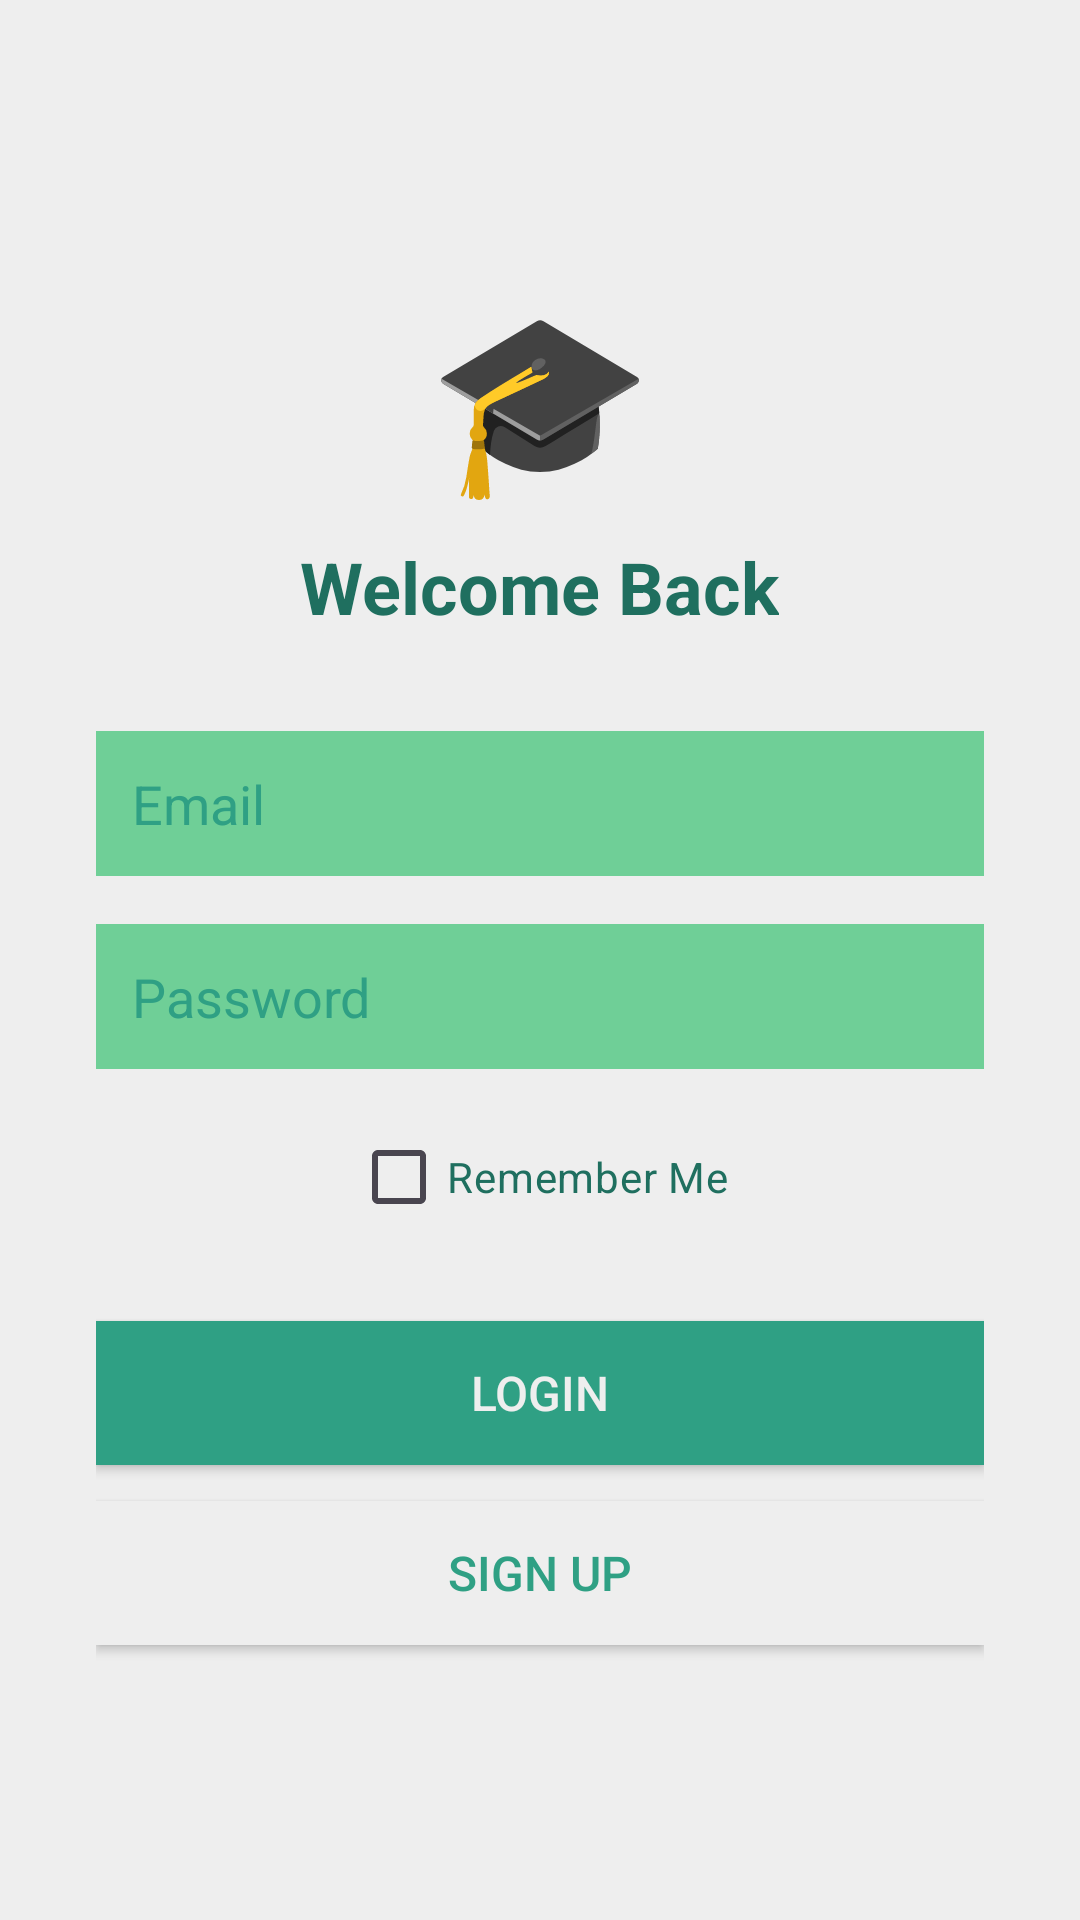

Android layout source for this screen:
<!-- AndroidManifest.xml: application theme Theme._1220336_1220447_CourseProject -->
<!-- res/layout/activity_login.xml -->
<?xml version="1.0" encoding="utf-8"?>
<LinearLayout xmlns:android="http://schemas.android.com/apk/res/android"
    android:layout_width="match_parent"
    android:layout_height="match_parent"
    android:background="#EEEEEE"
    android:gravity="center"
    android:orientation="vertical"
    android:padding="32dp">

    <TextView
        android:layout_width="wrap_content"
        android:layout_height="wrap_content"
        android:text="🎓"
        android:textSize="60sp" />

    <TextView
        android:layout_width="wrap_content"
        android:layout_height="wrap_content"
        android:layout_marginTop="8dp"
        android:text="Welcome Back"
        android:textColor="#1F6F5F"
        android:textSize="24sp"
        android:textStyle="bold" />

    <EditText
        android:id="@+id/emailEditText"
        android:layout_width="match_parent"
        android:layout_height="wrap_content"
        android:layout_marginTop="32dp"
        android:hint="Email"
        android:inputType="textEmailAddress"
        android:padding="12dp"
        android:background="#6FCF97"
        android:textColor="#1F6F5F"
        android:textColorHint="#2FA084" />

    <EditText
        android:id="@+id/passwordEditText"
        android:layout_width="match_parent"
        android:layout_height="wrap_content"
        android:layout_marginTop="16dp"
        android:hint="Password"
        android:inputType="textPassword"
        android:padding="12dp"
        android:background="#6FCF97"
        android:textColor="#1F6F5F"
        android:textColorHint="#2FA084" />

    <CheckBox
        android:id="@+id/rememberMeCheckBox"
        android:layout_width="wrap_content"
        android:layout_height="wrap_content"
        android:layout_marginTop="12dp"
        android:text="Remember Me"
        android:textColor="#1F6F5F"
        android:buttonTint="#2FA084" />

    <Button
        android:id="@+id/loginButton"
        android:layout_width="match_parent"
        android:layout_height="wrap_content"
        android:layout_marginTop="24dp"
        android:background="#2FA084"
        android:text="Login"
        android:textColor="#EEEEEE"
        android:textSize="16sp" />

    <Button
        android:id="@+id/signUpButton"
        android:layout_width="match_parent"
        android:layout_height="wrap_content"
        android:layout_marginTop="12dp"
        android:background="#EEEEEE"
        android:text="Sign Up"
        android:textColor="#2FA084"
        android:textSize="16sp" />

</LinearLayout>
<!-- resources referenced by this layout -->
<resources>
  <style name="Theme._1220336_1220447_CourseProject" parent="Base.Theme._1220336_1220447_CourseProject" />
  <style name="Base.Theme._1220336_1220447_CourseProject" parent="Theme.Material3.DayNight.NoActionBar">
          
          
      </style>
</resources>
